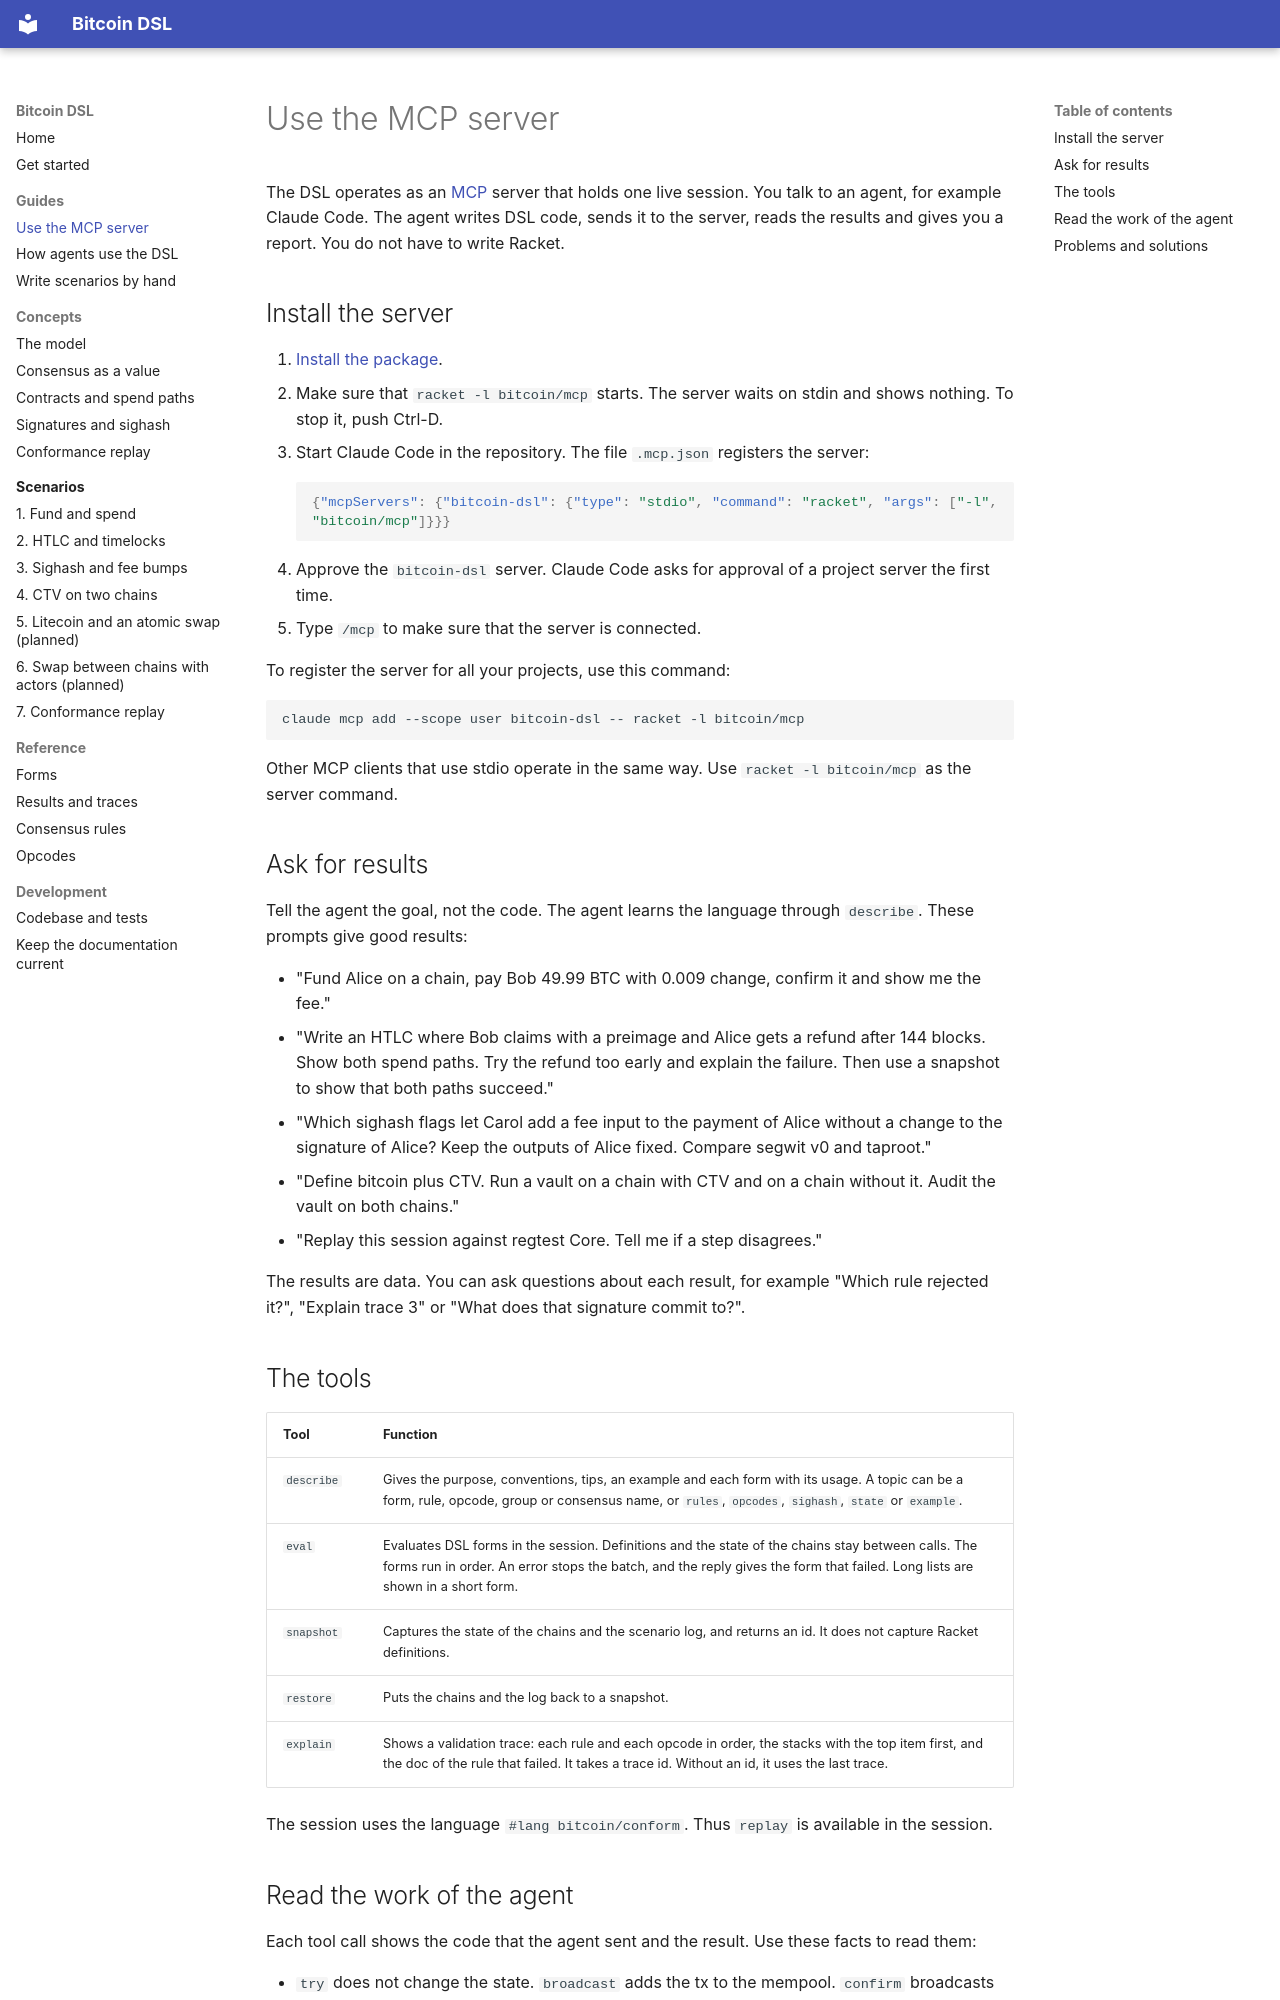

repository: pool2win/bitcoin-dsl · page: guides/mcp/index.html · generator: mkdocs

# Use the MCP server

The DSL operates as an [MCP](https://modelcontextprotocol.io) server that holds one live session. You talk to an agent, for example Claude Code. The agent writes DSL code, sends it to the server, reads the results and gives you a report. You do not have to write Racket.

## Install the server

1. [Install the package](../getting-started.md#install-the-package).
2. Make sure that `racket -l bitcoin/mcp` starts. The server waits on stdin and shows nothing. To stop it, push Ctrl-D.
3. Start Claude Code in the repository. The file `.mcp.json` registers the server:

    ```json
    {"mcpServers": {"bitcoin-dsl": {"type": "stdio", "command": "racket", "args": ["-l", "bitcoin/mcp"]}}}
    ```

4. Approve the `bitcoin-dsl` server. Claude Code asks for approval of a project server the first time.
5. Type `/mcp` to make sure that the server is connected.

To register the server for all your projects, use this command:

```sh
claude mcp add --scope user bitcoin-dsl -- racket -l bitcoin/mcp
```

Other MCP clients that use stdio operate in the same way. Use `racket -l bitcoin/mcp` as the server command.

## Ask for results

Tell the agent the goal, not the code. The agent learns the language through `describe`. These prompts give good results:

- "Fund Alice on a chain, pay Bob 49.99 BTC with 0.009 change, confirm it and show me the fee."
- "Write an HTLC where Bob claims with a preimage and Alice gets a refund after 144 blocks. Show both spend paths. Try the refund too early and explain the failure. Then use a snapshot to show that both paths succeed."
- "Which sighash flags let Carol add a fee input to the payment of Alice without a change to the signature of Alice? Keep the outputs of Alice fixed. Compare segwit v0 and taproot."
- "Define bitcoin plus CTV. Run a vault on a chain with CTV and on a chain without it. Audit the vault on both chains."
- "Replay this session against regtest Core. Tell me if a step disagrees."

The results are data. You can ask questions about each result, for example "Which rule rejected it?", "Explain trace 3" or "What does that signature commit to?".

## The tools

| Tool | Function |
|---|---|
| `describe` | Gives the purpose, conventions, tips, an example and each form with its usage. A topic can be a form, rule, opcode, group or consensus name, or `rules`, `opcodes`, `sighash`, `state` or `example`. |
| `eval` | Evaluates DSL forms in the session. Definitions and the state of the chains stay between calls. The forms run in order. An error stops the batch, and the reply gives the form that failed. Long lists are shown in a short form. |
| `snapshot` | Captures the state of the chains and the scenario log, and returns an id. It does not capture Racket definitions. |
| `restore` | Puts the chains and the log back to a snapshot. |
| `explain` | Shows a validation trace: each rule and each opcode in order, the stacks with the top item first, and the doc of the rule that failed. It takes a trace id. Without an id, it uses the last trace. |

The session uses the language `#lang bitcoin/conform`. Thus `replay` is available in the session.
